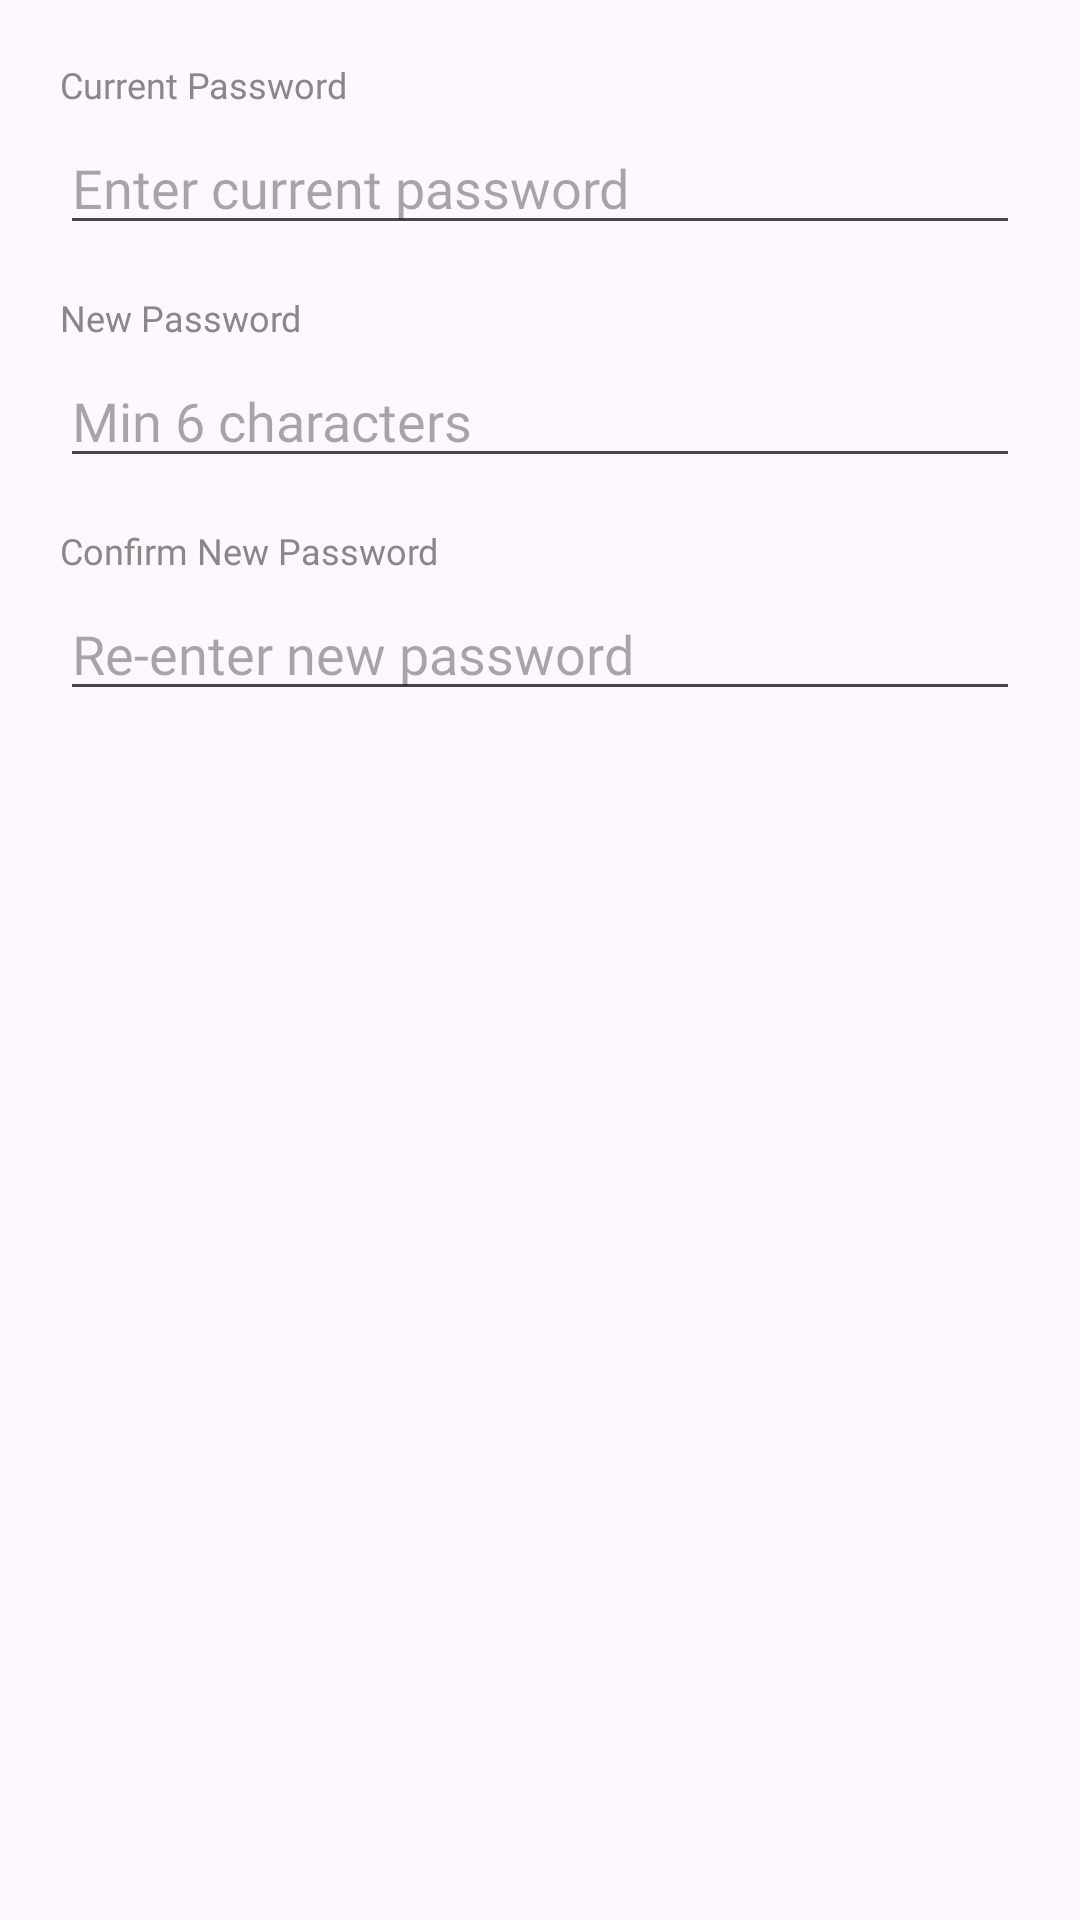

Reconstruct the res/layout file that produces this screen, plus the resources it refers to.
<!-- AndroidManifest.xml: application theme Theme.OneDrop -->
<!-- res/layout/dialog_change_password.xml -->
<?xml version="1.0" encoding="utf-8"?>
<LinearLayout xmlns:android="http://schemas.android.com/apk/res/android"
    android:layout_width="match_parent"
    android:layout_height="wrap_content"
    android:orientation="vertical"
    android:padding="20dp">

    <TextView
        android:layout_width="wrap_content"
        android:layout_height="wrap_content"
        android:text="Current Password"
        android:textSize="12sp"
        android:textColor="#888888"
        android:fontFamily="@font/poppins_regular"
        android:layout_marginBottom="4dp" />

    <EditText
        android:id="@+id/oldPasswordField"
        android:layout_width="match_parent"
        android:layout_height="wrap_content"
        android:inputType="textPassword"
        android:hint="Enter current password"
        android:layout_marginBottom="16dp"
        android:fontFamily="@font/poppins_regular" />

    <TextView
        android:layout_width="wrap_content"
        android:layout_height="wrap_content"
        android:text="New Password"
        android:textSize="12sp"
        android:textColor="#888888"
        android:fontFamily="@font/poppins_regular"
        android:layout_marginBottom="4dp" />

    <EditText
        android:id="@+id/newPasswordField"
        android:layout_width="match_parent"
        android:layout_height="wrap_content"
        android:inputType="textPassword"
        android:hint="Min 6 characters"
        android:layout_marginBottom="16dp"
        android:fontFamily="@font/poppins_regular" />

    <TextView
        android:layout_width="wrap_content"
        android:layout_height="wrap_content"
        android:text="Confirm New Password"
        android:textSize="12sp"
        android:textColor="#888888"
        android:fontFamily="@font/poppins_regular"
        android:layout_marginBottom="4dp" />

    <EditText
        android:id="@+id/confirmPasswordField"
        android:layout_width="match_parent"
        android:layout_height="wrap_content"
        android:inputType="textPassword"
        android:hint="Re-enter new password"
        android:fontFamily="@font/poppins_regular" />

</LinearLayout>
<!-- resources referenced by this layout -->
<resources>
  <style name="Theme.OneDrop" parent="Base.Theme.OneDrop">
          <item name="bottomNavigationStyle">@style/FullPillBottomNav</item>
      </style>
  <style name="Base.Theme.OneDrop" parent="Theme.Material3.DayNight.NoActionBar" />
  <style name="FullPillBottomNav" parent="Widget.Material3.BottomNavigationView">
          <item name="itemActiveIndicatorStyle">@style/FullPillActiveIndicator</item>
      </style>
  <style name="FullPillActiveIndicator" parent="Widget.Material3.BottomNavigationView.ActiveIndicator">
          <item name="android:color">#3D3450</item>
          <item name="shapeAppearance">@style/FullPillShape</item>
      </style>
  <style name="FullPillShape" parent="ShapeAppearance.Material3.Corner.Full">
          <item name="cornerFamily">rounded</item>
          <item name="cornerSize">50%</item>
      </style>
</resources>
